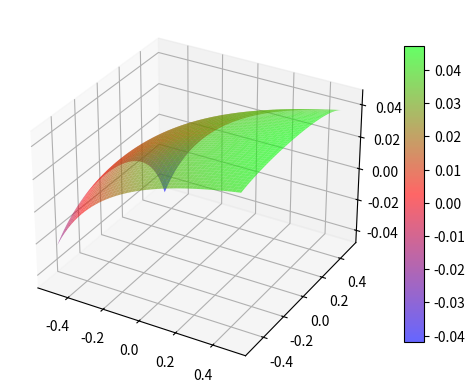

Here is the Python script that generated this plot:
from math import sin, cos, tan, atan, acos, asin, sqrt
import numpy as np
import matplotlib.pyplot as plt
pi = 3.1415926
l1 = 1.5
l2 = 1.5
l3 = 2.6
l4 = 2.6
l5 = 1.5
l6 = 1.3


def cal_A(lh, lv):
    Lambda = 2 * atan((l5 - lh) * sin(pi / 6) / ((l2 - lh) * sin(pi / 6)) ** 2 + (l6 + lh) ** 2)
    Phi = acos((l6 + lv) ** 2 / 5) - acos(l6 ** 2 / 5)
    Numerator = (l5 + lh) * (l5 - lv) * cos(Lambda) * cos(Phi)
    Denominator = (l5 - lh) * sin(4 / pi + Lambda)
    A = (Numerator / Denominator) / 2 - 1.1
    return A


def cal_L(lh, lv):
    Lambda = 2 * atan((l5 - lh) * sin(pi / 6) / ((l2 - lh) * sin(pi / 6)) ** 2 + (l6 + lh) ** 2)
    Phi = acos((l6 + lv) ** 2 / 5) - acos(l6 ** 2 / 2)
    Numerator = cos(Phi)*sin(pi/6+Phi)/((l6-lv)*(l6+lv))
    Denominator = 5 * sin(Phi) * (l6 + lv) * cos(Lambda) / ((l5 - lh) * sin(Lambda) + (l5 + lh) * sin(Lambda))
    L = (Numerator / Denominator) / 10+0.06
    return L


def cal_H(lsu, lsh):  # lsu, lsh的变化量必须相同
    H0 = 0.85
    H = (l1 + lsu) * sin(pi / 6) + (l2 + lsh) * sin(pi / 6) - H0 - 0.64
    return H


def cal_alpha(lh, lv):
    Lambda = 2 * atan((l5 - lh) * sin(pi / 6) / ((l2 - lh) * sin(pi / 6)) ** 2 + (l6 + lh) ** 2)
    Phi = acos((l6 + lv) ** 2 / 5) - acos(l6 ** 2 / 5)
    Numerator = (l5 + lh) * (l5 - lh) * cos(Lambda) * cos(Phi)
    Denominator = (l5 - lh) * sin(4 / pi + Lambda)
    alpha = ((Numerator / Denominator) / 3 - 0.75)*40*(-1)
    return alpha


def cal_beta(lsu, lsh):
    delta = pi / 6
    a = (l2 - lsu) * cos(delta)
    Numerator = -4 * (l2 - lsu) * sin(delta) + sqrt((2 * (l2 - lsu) * sin(delta)) ** 2 - (l3 + lsh) ** 2 + (4 * a) ** 2)
    Denominator = ((((l2 - lsu) * sin(delta)) ** 2 - (l3 + lsh) ** 2) ** 2 + 2 * a) / 10
    beta = 80 * atan(Numerator / Denominator) - 32
    return beta


def cal_gamma(lsu, lsh):
    Numerator = -9 * (l1 - lsu) + sqrt((l1 - lsu) ** 2 + ((l1 - lsu) ** 2 - (l2 + lsh) ** 2) ** 2)
    Denominator = (((l2 - lsu) ** 2 + 4 + (l1 - lsu)) ** 2 - (l2 + lsh) ** 2)/10
    gamma = ((40 * atan(Numerator / Denominator))+44.8)*10
    return gamma


x1 = np.linspace(-0.5, 0.5, 100)
x2 = np.linspace(-0.5, 0.5, 100)
x1, x2 = np.meshgrid(x1, x2)  # 根据横纵坐标生成网格点
m, n = np.shape(x1)
y1, y2 = np.zeros((m, n)), np.zeros((m, n))
for i in range(m):
    for j in range(n):
        y1[i, j] = cal_L(x1[i, j], x2[i, j])

fig = plt.figure()
ax1 = fig.add_subplot(111, projection='3d')
surf = ax1.plot_surface(x1, x2, y1, cmap=plt.cm.brg, alpha=0.6)
cb = fig.colorbar(surf, shrink=0.8, aspect=15)  # 设置颜色棒
plt.show()


'''
各个位姿参数的范围
lh,lv的范围 -0.5 -- 0.5
lsh,lsu的范围 -0.05 -- 0.05
A -0.15 -- 0.15
L -0.02 -- 0.035
H -0.04 -- 0.04
alpha -4 -- 4
beta -4 -- 4
gamma -3 -- 3
'''